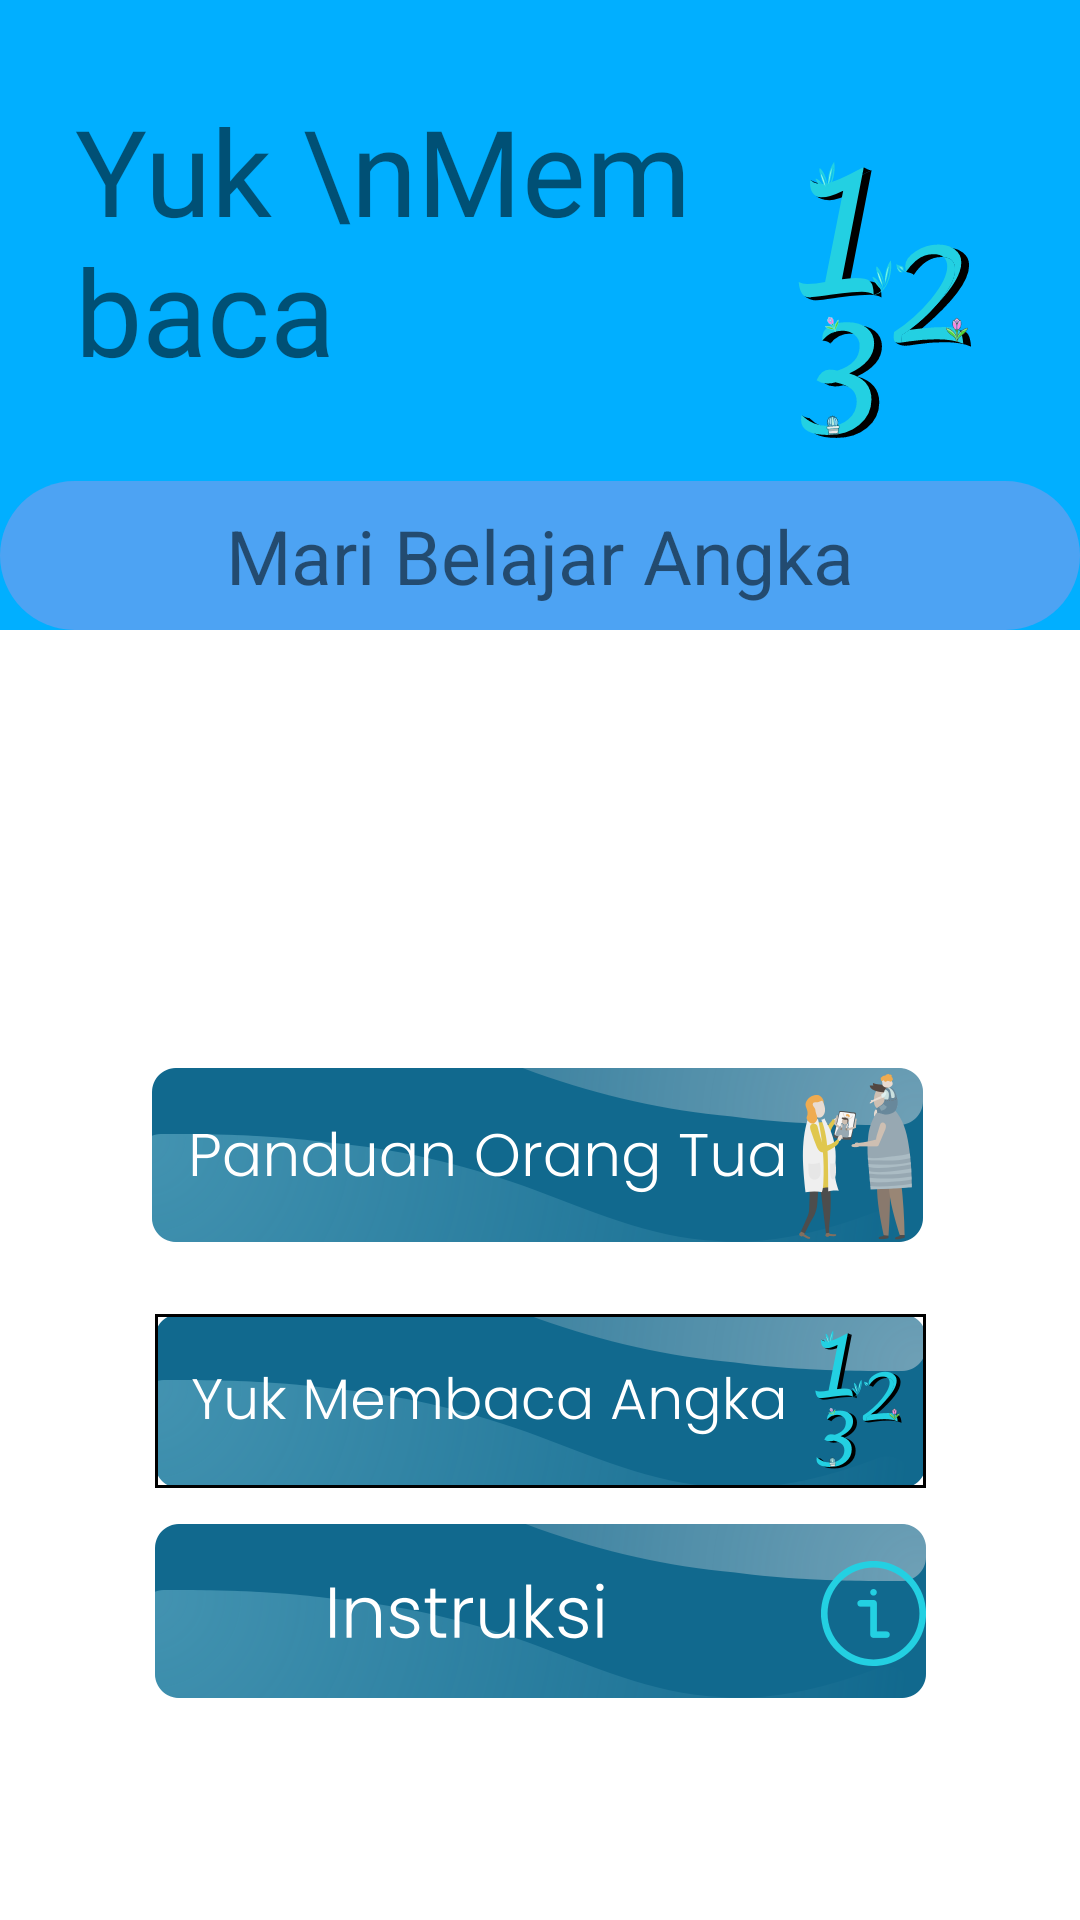

Here is an Android app screen rendered from its layout file. Give the layout XML and the strings, colors and styles it references.
<!-- AndroidManifest.xml: application theme Theme.YukBaca -->
<!-- res/layout/activity_angka.xml -->
<?xml version="1.0" encoding="utf-8"?>
<androidx.constraintlayout.widget.ConstraintLayout xmlns:android="http://schemas.android.com/apk/res/android"
    xmlns:app="http://schemas.android.com/apk/res-auto"
    xmlns:tools="http://schemas.android.com/tools"
    android:layout_width="match_parent"
    android:layout_height="match_parent"
    tools:context=".angka.Angka">
    <LinearLayout
        android:layout_width="match_parent"
        android:layout_height="210dp"
        android:gravity="center"
        app:elevation="0dp"
        android:background="#01afff"
        android:id="@+id/appbarid"
        android:orientation="vertical">
        <LinearLayout
            android:layout_width="match_parent"
            android:layout_height="wrap_content"
            android:paddingHorizontal="20dp"
            android:orientation="horizontal">

            <TextView
                android:layout_weight="1"
                android:layout_width="0dp"
                android:layout_height="150dp"
                android:layout_gravity="end"
                android:contentDescription="TODO"
                android:fontFamily="@font/poplight"
                android:paddingLeft="5dp"
                android:paddingEnd="8dp"
                android:text="Yuk \nMembaca"
                android:textSize="40dp"
                app:layout_scrollFlags="scroll|enterAlways|snap"
                app:popupTheme="@style/ThemeOverlay.AppCompat.Light"
                tools:layout_editor_absoluteX="-46dp"
                tools:layout_editor_absoluteY="262dp" />

            <ImageView
                android:layout_width="100dp"
                android:layout_height="match_parent"
                android:paddingBottom="8dp"
                android:src="@drawable/angka"
                app:layout_scrollFlags="scroll|enterAlways|snap"
                app:popupTheme="@style/ThemeOverlay.AppCompat.Light" />
        </LinearLayout>
    </LinearLayout>

    <TextView
        android:layout_width="match_parent"
        android:layout_height="wrap_content"
        android:background="@drawable/custom_button"
        android:padding="8dp"
        android:textAlignment="center"
        android:text="Mari Belajar Angka"
        android:textSize="25sp"
        app:layout_constraintBottom_toBottomOf="@+id/appbarid" />

    <androidx.appcompat.widget.AppCompatButton
        android:id="@+id/btnortu"
        android:layout_width="wrap_content"
        android:layout_height="wrap_content"
        android:layout_marginTop="356dp"
        android:background="@drawable/btnpanduan"
        app:layout_constraintEnd_toEndOf="parent"
        app:layout_constraintHorizontal_bias="0.496"
        app:layout_constraintStart_toStartOf="parent"
        app:layout_constraintTop_toTopOf="parent" />

    <androidx.appcompat.widget.AppCompatButton
        android:id="@+id/btnangka"
        android:layout_width="wrap_content"
        android:layout_height="wrap_content"
        android:layout_marginTop="16dp"
        android:background="@drawable/btnangka"
        android:drawableEnd="@drawable/angka"
        app:layout_constraintEnd_toEndOf="parent"
        app:layout_constraintStart_toStartOf="parent"
        app:layout_constraintTop_toBottomOf="@+id/btnortu" />

    <androidx.appcompat.widget.AppCompatButton
        android:id="@+id/btninst"
        android:layout_width="wrap_content"
        android:layout_height="wrap_content"
        android:layout_marginTop="12dp"
        android:background="@drawable/instruksi"
        android:drawableEnd="@drawable/ic_about"
        android:drawablePadding="20dp"
        android:drawableTint="#23D0E2"
        app:layout_constraintEnd_toEndOf="parent"
        app:layout_constraintStart_toStartOf="parent"
        app:layout_constraintTop_toBottomOf="@+id/btnangka" />
</androidx.constraintlayout.widget.ConstraintLayout>
<!-- resources referenced by this layout -->
<resources>
  <!-- drawable angka: vector/xml drawable (drawable, 36166 chars, omitted) -->
  <!-- drawable btnangka: vector/xml drawable (drawable, 7247 chars, omitted) -->
  <!-- drawable btnpanduan: vector/xml drawable (drawable, 41938 chars, omitted) -->
  <!-- drawable custom_button (drawable) -->
  <?xml version="1.0" encoding="utf-8"?>
  <shape xmlns:android="http://schemas.android.com/apk/res/android" android:shape="rectangle">
      <solid android:color="#4DA3F3"/>
      <corners android:radius="25dp"/>
  
  </shape>
  <!-- drawable ic_about (drawable) -->
  <vector xmlns:android="http://schemas.android.com/apk/res/android"
      android:width="35dp"
      android:height="35dp"
      android:viewportWidth="41"
      android:viewportHeight="41">
    <path
        android:fillColor="#FF000000"
        android:pathData="M0,21.7V19.3l0.09,-0.78a20.19,20.19 0,0 1,4.8 -11.3A20,20 0,0 1,17.05 0.31C17.79,0.18 18.55,0.1 19.3,0h2.4c0.12,0 0.23,0.06 0.35,0.07a19.65,19.65 0,0 1,6.5 1.57A20.5,20.5 0,0 1,18.48 40.9,19.88 19.88,0 0,1 7.62,36.44 20.12,20.12 0,0 1,0.31 24C0.18,23.23 0.1,22.46 0,21.7ZM20.5,38.44a17.94,17.94 0,1 0,-17.94 -18A18,18 0,0 0,20.5 38.44Z"/>
    <path
        android:fillColor="#FF000000"
        android:pathData="M21.78,27.49h3.54a2.1,2.1 0,0 1,0.71 0.1A1.3,1.3 0,0 1,26.82 29,1.24 1.24,0 0,1 25.66,30q-2.64,0 -5.28,0a1.24,1.24 0,0 1,-1.16 -1.34V17.8h-0.5c-1.12,0 -2.24,0 -3.36,0A1.27,1.27 0,0 1,15 15.36a1.66,1.66 0,0 1,0.58 -0.11h4.89a1.28,1.28 0,0 1,1.36 1.39V27.49Z"/>
    <path
        android:fillColor="#FF000000"
        android:pathData="M21.79,12.22a1.29,1.29 0,0 1,-2.58 0,1.29 1.29,0 0,1 2.58,0Z"/>
  </vector>
  <!-- drawable instruksi: vector/xml drawable (drawable, 4669 chars, omitted) -->
  <style name="Theme.YukBaca" parent="Theme.MaterialComponents.Light.NoActionBar">&gt;
          
          <item name="colorPrimary">@color/purple_500</item>
          <item name="colorPrimaryVariant">@color/purple_700</item>
          <item name="colorOnPrimary">@color/white</item>
          
          <item name="colorSecondary">@color/teal_200</item>
          <item name="colorSecondaryVariant">@color/teal_700</item>
          <item name="colorOnSecondary">@color/black</item>
          
          <item name="android:statusBarColor" tools:targetApi="l">?attr/colorPrimaryVariant</item>
  
          
      </style>
  <color name="purple_500">#FF6200EE</color>
  <color name="purple_700">#FF3700B3</color>
  <color name="white">#FFFFFFFF</color>
  <color name="teal_200">#FF03DAC5</color>
  <color name="teal_700">#FF018786</color>
  <color name="black">#FF000000</color>
</resources>
